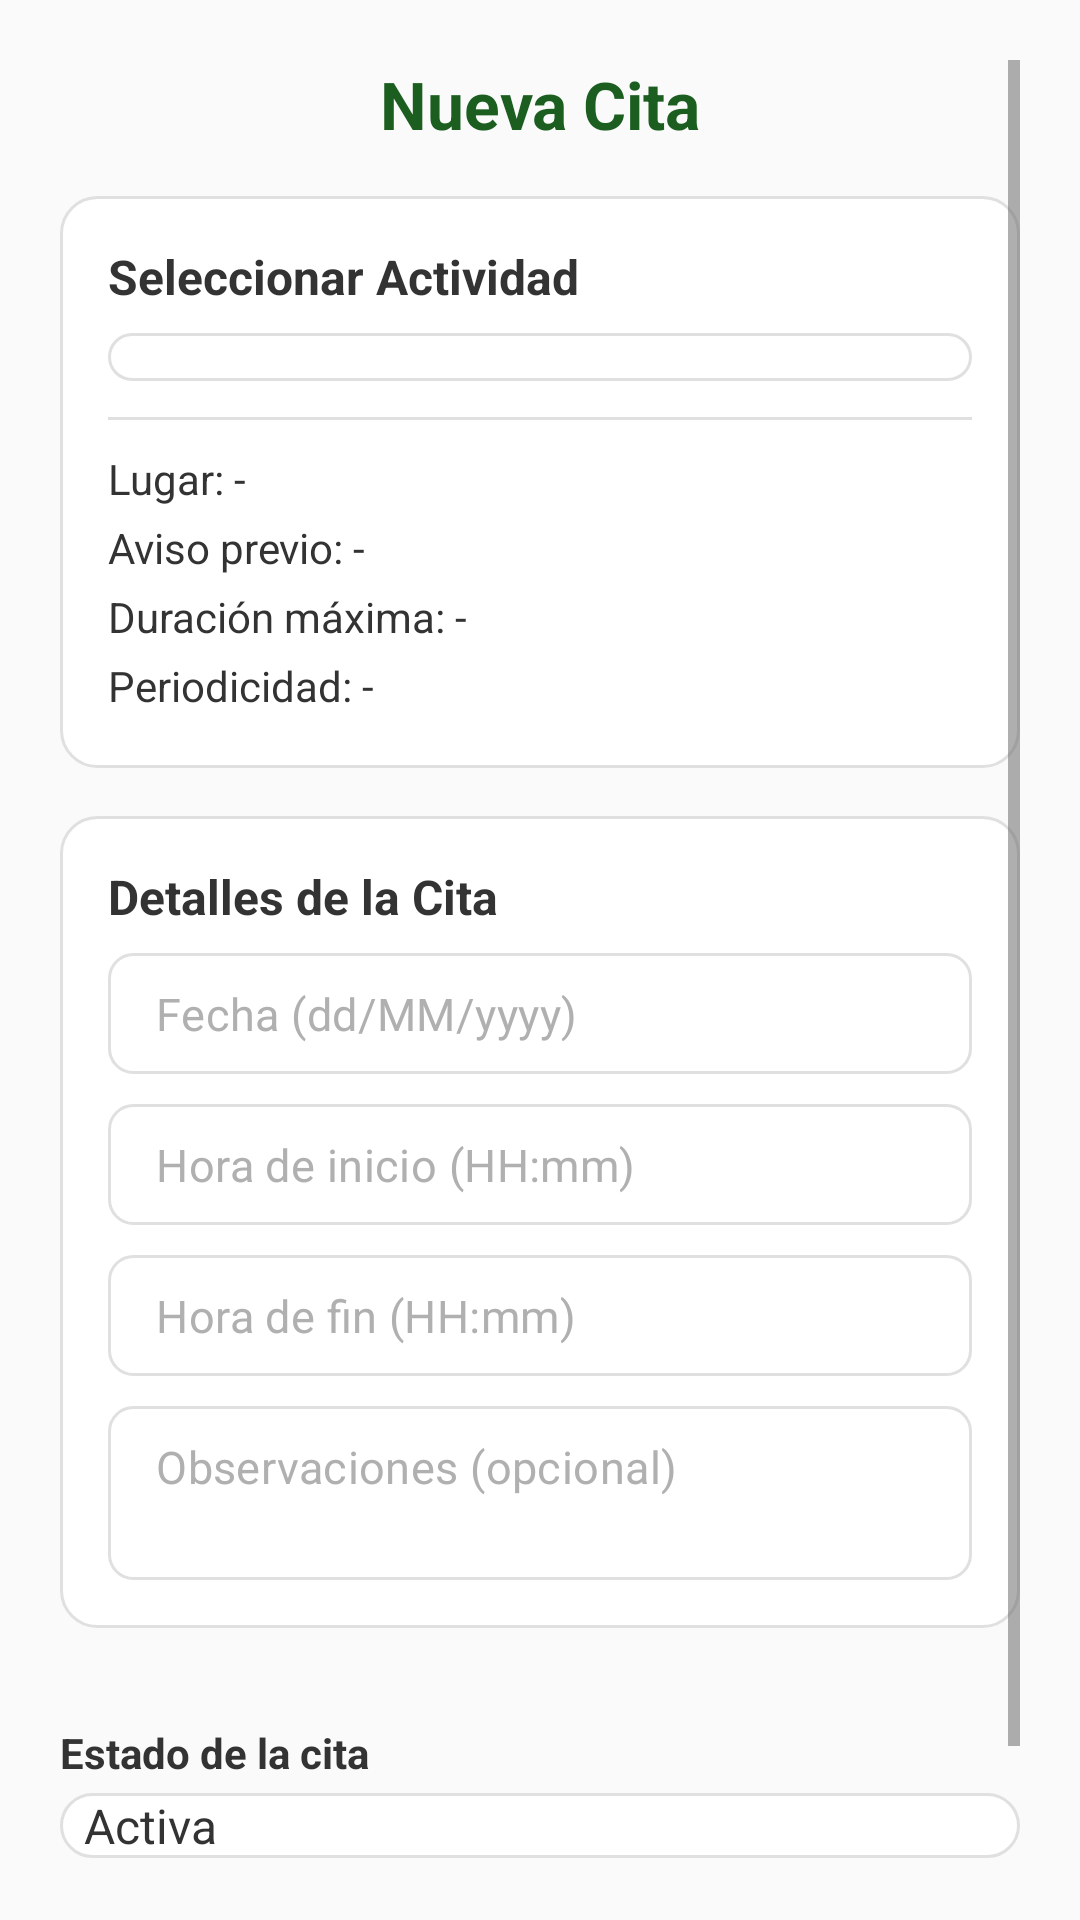

Layout XML and referenced resources for this Android screen:
<!-- AndroidManifest.xml: application theme Theme.CentroIntegralAlerce -->
<!-- res/layout/fragment_cita_form.xml -->
<?xml version="1.0" encoding="utf-8"?>
<ScrollView xmlns:android="http://schemas.android.com/apk/res/android"
    xmlns:app="http://schemas.android.com/apk/res-auto"
    xmlns:tools="http://schemas.android.com/tools"
    android:layout_width="match_parent"
    android:layout_height="match_parent"
    android:background="@color/bg_light"
    android:padding="20dp"
    tools:context=".activities.CitaFormFragment">

    <LinearLayout
        android:layout_width="match_parent"
        android:layout_height="wrap_content"
        android:orientation="vertical"
        android:showDividers="middle"
        android:dividerPadding="12dp">

        
        <TextView
            android:id="@+id/tvTituloCita"
            android:layout_width="match_parent"
            android:layout_height="wrap_content"
            android:text="Nueva Cita"
            android:textColor="@color/primary_green_dark"
            android:textStyle="bold"
            android:textSize="22sp"
            android:gravity="center"
            android:paddingBottom="16dp" />

        
        <LinearLayout
            android:layout_width="match_parent"
            android:layout_height="wrap_content"
            android:orientation="vertical"
            android:background="@drawable/bg_field"
            android:padding="16dp"
            android:layout_marginBottom="16dp">

            <TextView
                android:layout_width="wrap_content"
                android:layout_height="wrap_content"
                android:text="Seleccionar Actividad"
                android:textStyle="bold"
                android:textColor="@color/text_primary"
                android:textSize="16sp"
                android:layout_marginBottom="8dp" />

            <Spinner
                android:id="@+id/spActividad"
                android:layout_width="match_parent"
                android:layout_height="wrap_content"
                android:spinnerMode="dropdown"
                android:popupBackground="@color/white"
                android:background="@drawable/bg_spinner"
                android:padding="8dp"
                android:layout_marginBottom="12dp" />

            <View
                android:layout_width="match_parent"
                android:layout_height="1dp"
                android:background="@color/gray_300"
                android:layout_marginBottom="8dp" />

            <TextView
                android:id="@+id/tvLugar"
                android:layout_width="match_parent"
                android:layout_height="wrap_content"
                android:text="Lugar: -"
                android:textColor="@color/text_primary"
                android:textSize="14sp"
                android:paddingVertical="2dp" />

            <TextView
                android:id="@+id/tvAvisoPrevio"
                android:layout_width="match_parent"
                android:layout_height="wrap_content"
                android:text="Aviso previo: -"
                android:textColor="@color/text_primary"
                android:textSize="14sp"
                android:paddingVertical="2dp" />

            <TextView
                android:id="@+id/tvDuracionMax"
                android:layout_width="match_parent"
                android:layout_height="wrap_content"
                android:text="Duración máxima: -"
                android:textColor="@color/text_primary"
                android:textSize="14sp"
                android:paddingVertical="2dp" />

            <TextView
                android:id="@+id/tvPeriodicidad"
                android:layout_width="match_parent"
                android:layout_height="wrap_content"
                android:text="Periodicidad: -"
                android:textColor="@color/text_primary"
                android:textSize="14sp"
                android:paddingVertical="2dp" />


        </LinearLayout>

        
        <LinearLayout
            android:layout_width="match_parent"
            android:layout_height="wrap_content"
            android:orientation="vertical"
            android:background="@drawable/bg_field"
            android:padding="16dp"
            android:layout_marginBottom="16dp">

            <TextView
                android:layout_width="wrap_content"
                android:layout_height="wrap_content"
                android:text="Detalles de la Cita"
                android:textStyle="bold"
                android:textColor="@color/text_primary"
                android:textSize="16sp"
                android:layout_marginBottom="8dp" />

            <EditText
                android:id="@+id/etFecha"
                android:layout_width="match_parent"
                android:layout_height="wrap_content"
                android:hint="Fecha (dd/MM/yyyy)"
                android:focusable="false"
                android:clickable="true"
                android:inputType="none"
                android:textColor="@color/text_primary"
                android:textColorHint="@color/gray_500"
                android:background="@drawable/bg_field_inner"
                android:padding="10dp"
                android:layout_marginBottom="10dp" />

            <EditText
                android:id="@+id/etHoraInicio"
                android:layout_width="match_parent"
                android:layout_height="wrap_content"
                android:hint="Hora de inicio (HH:mm)"
                android:focusable="false"
                android:clickable="true"
                android:inputType="none"
                android:textColor="@color/text_primary"
                android:textColorHint="@color/gray_500"
                android:background="@drawable/bg_field_inner"
                android:padding="10dp"
                android:layout_marginBottom="10dp" />

            <EditText
                android:id="@+id/etHoraFin"
                android:layout_width="match_parent"
                android:layout_height="wrap_content"
                android:hint="Hora de fin (HH:mm)"
                android:focusable="false"
                android:clickable="true"
                android:inputType="none"
                android:textColor="@color/text_primary"
                android:textColorHint="@color/gray_500"
                android:background="@drawable/bg_field_inner"
                android:padding="10dp"
                android:layout_marginBottom="10dp" />

            <EditText
                android:id="@+id/etObservaciones"
                android:layout_width="match_parent"
                android:layout_height="wrap_content"
                android:hint="Observaciones (opcional)"
                android:inputType="textMultiLine"
                android:minLines="2"
                android:gravity="top"
                android:textColor="@color/text_primary"
                android:textColorHint="@color/gray_500"
                android:background="@drawable/bg_field_inner"
                android:padding="10dp" />
        </LinearLayout>

        
        <TextView
            android:id="@+id/tvEstadoLabel"
            android:layout_width="match_parent"
            android:layout_height="wrap_content"
            android:text="Estado de la cita"
            android:textStyle="bold"
            android:textColor="@color/text_primary"
            android:layout_marginTop="16dp" />

        <Spinner
            android:id="@+id/spEstado"
            android:layout_width="match_parent"
            android:layout_height="wrap_content"
            android:entries="@array/estados_cita"
            android:layout_marginTop="4dp"
            android:background="@drawable/bg_spinner" />

        
        <LinearLayout
            android:layout_width="match_parent"
            android:layout_height="wrap_content"
            android:orientation="horizontal"
            android:gravity="center"
            android:layout_marginTop="16dp">

            <Button
                android:id="@+id/btnGuardar"
                android:layout_width="0dp"
                android:layout_height="wrap_content"
                android:layout_weight="1"
                android:text="Guardar"
                android:textAllCaps="false"
                android:textColor="@color/white"
                android:backgroundTint="@color/primary_green"
                android:layout_marginEnd="8dp" />

            <Button
                android:id="@+id/btnEliminar"
                android:layout_width="0dp"
                android:layout_height="wrap_content"
                android:layout_weight="1"
                android:text="Eliminar"
                android:textAllCaps="false"
                android:textColor="@color/white"
                android:backgroundTint="@color/red_500"
                android:visibility="gone" />
        </LinearLayout>

        <ProgressBar
            android:id="@+id/progressBar"
            android:layout_width="wrap_content"
            android:layout_height="wrap_content"
            android:layout_gravity="center"
            android:visibility="gone"
            android:indeterminate="true"
            android:layout_marginTop="24dp" />

    </LinearLayout>
</ScrollView>
<!-- resources referenced by this layout -->
<resources>
  <string-array name="estados_cita">
          <item>Activa</item>
          <item>Pendiente</item>
          <item>Inactiva</item>
          <item>Cancelada</item>
      </string-array>
  <color name="bg_light">#FAFAFA</color>
  <color name="gray_300">#E0E0E0</color>
  <color name="gray_500">#B0B0B0</color>
  <color name="primary_green">#2E7D32</color>
  <color name="primary_green_dark">#1B5E20</color>
  <color name="red_500">#F44336</color>
  <color name="text_primary">#333333</color>
  <color name="white">#FFFFFF</color>
  <!-- drawable bg_field (drawable) -->
  <?xml version="1.0" encoding="utf-8"?>
  <shape xmlns:android="http://schemas.android.com/apk/res/android"
      android:shape="rectangle">
      <solid android:color="@color/white" />
      <stroke android:width="1dp" android:color="@color/gray_300" />
      <corners android:radius="12dp" />
      <padding
          android:left="12dp"
          android:top="8dp"
          android:right="12dp"
          android:bottom="8dp" />
  </shape>
  <!-- drawable bg_field_inner (drawable) -->
  <?xml version="1.0" encoding="utf-8"?>
  <shape xmlns:android="http://schemas.android.com/apk/res/android"
      android:shape="rectangle">
      <solid android:color="@color/white"/>
      <stroke android:width="1dp" android:color="@color/gray_300"/>
      <corners android:radius="8dp"/>
  </shape>
  <!-- drawable bg_spinner (drawable) -->
  <?xml version="1.0" encoding="utf-8"?>
  <selector xmlns:android="http://schemas.android.com/apk/res/android">
      <item android:state_pressed="true">
          <shape android:shape="rectangle">
              <solid android:color="@color/gray_100" />
              <stroke android:width="1dp" android:color="@color/primary_green" />
              <corners android:radius="12dp" />
          </shape>
      </item>
  
      <item>
          <shape android:shape="rectangle">
              <solid android:color="@color/white" />
              <stroke android:width="1dp" android:color="@color/gray_300" />
              <corners android:radius="12dp" />
          </shape>
      </item>
  </selector>
  <style name="Theme.CentroIntegralAlerce" parent="Theme.MaterialComponents.DayNight.NoActionBar">
          <item name="colorPrimary">@color/primary_green</item>
          <item name="colorPrimaryVariant">@color/primary_green_dark</item>
          <item name="colorSecondary">@color/purple_500</item>
  
          <item name="android:textColorPrimary">@color/text_primary</item>
          <item name="android:textColorSecondary">@color/text_secondary</item>
          <item name="android:windowBackground">@color/bg_light</item>
  
          <item name="android:fontFamily">sans-serif</item>
  
          <item name="android:buttonStyle">@style/Widget.Centro.Button</item>
          <item name="materialButtonStyle">@style/Widget.Centro.Button</item>
          <item name="editTextStyle">@style/Widget.Centro.EditText</item>
      </style>
  <color name="gray_100">#F9F9F9</color>
  <color name="purple_500">#6200EE</color>
  <color name="text_secondary">#666666</color>
  <style name="Widget.Centro.Button" parent="Widget.MaterialComponents.Button">
          <item name="android:textAllCaps">false</item>
          <item name="android:fontFamily">sans-serif-medium</item>
          <item name="cornerRadius">12dp</item>
          <item name="android:paddingTop">12dp</item>
          <item name="android:paddingBottom">12dp</item>
          <item name="android:textSize">16sp</item>
          <item name="android:elevation">2dp</item>
          <item name="android:textColor">@color/white</item>
      </style>
  <style name="Widget.Centro.EditText" parent="Widget.MaterialComponents.TextInputEditText.OutlinedBox">
          <item name="android:background">@drawable/bg_field</item>
          <item name="android:textColor">@color/text_primary</item>
          <item name="android:textColorHint">@color/gray_500</item>
          <item name="android:fontFamily">sans-serif</item>
          <item name="android:textSize">15sp</item>
          <item name="android:padding">10dp</item>
      </style>
</resources>
